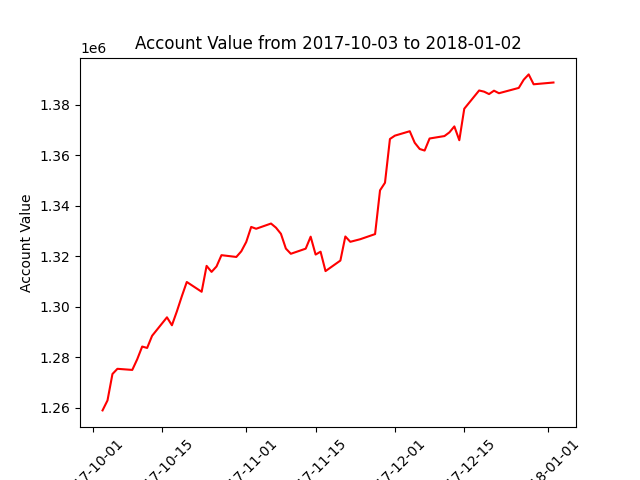

The table this chart was drawn from, first rows:
datadate, account_value
20171003, 1258983
20171004, 1262941
20171005, 1273399
20171006, 1275455
20171009, 1275013
20171010, 1279250
20171011, 1284268
20171012, 1283719
20171013, 1288527
20171016, 1295844
20171017, 1292695
20171018, 1298194
20171019, 1304184
20171020, 1309841
20171023, 1305967
20171024, 1316222
20171025, 1313837
20171026, 1315986
20171027, 1320458
20171030, 1319751
20171031, 1321991
20171101, 1325697
20171102, 1331645
20171103, 1330919
20171106, 1332987
20171107, 1331351
20171108, 1328919
20171109, 1323065
20171110, 1321011
20171113, 1323038
20171114, 1327782
20171115, 1320698
20171116, 1321842
20171117, 1314156
20171120, 1318325
20171121, 1327860
20171122, 1325751
20171124, 1326773
20171127, 1328804
20171128, 1346136
20171129, 1349139
20171130, 1366473
20171201, 1367796
20171204, 1369543
20171205, 1364979
20171206, 1362519
20171207, 1361890
20171208, 1366665
20171211, 1367630
20171212, 1369087
20171213, 1371455
20171214, 1365983
20171215, 1378454
20171218, 1385682
20171219, 1385217
20171220, 1384257
20171221, 1385605
20171222, 1384596
20171226, 1386701
20171227, 1389946
... 3 more rows
